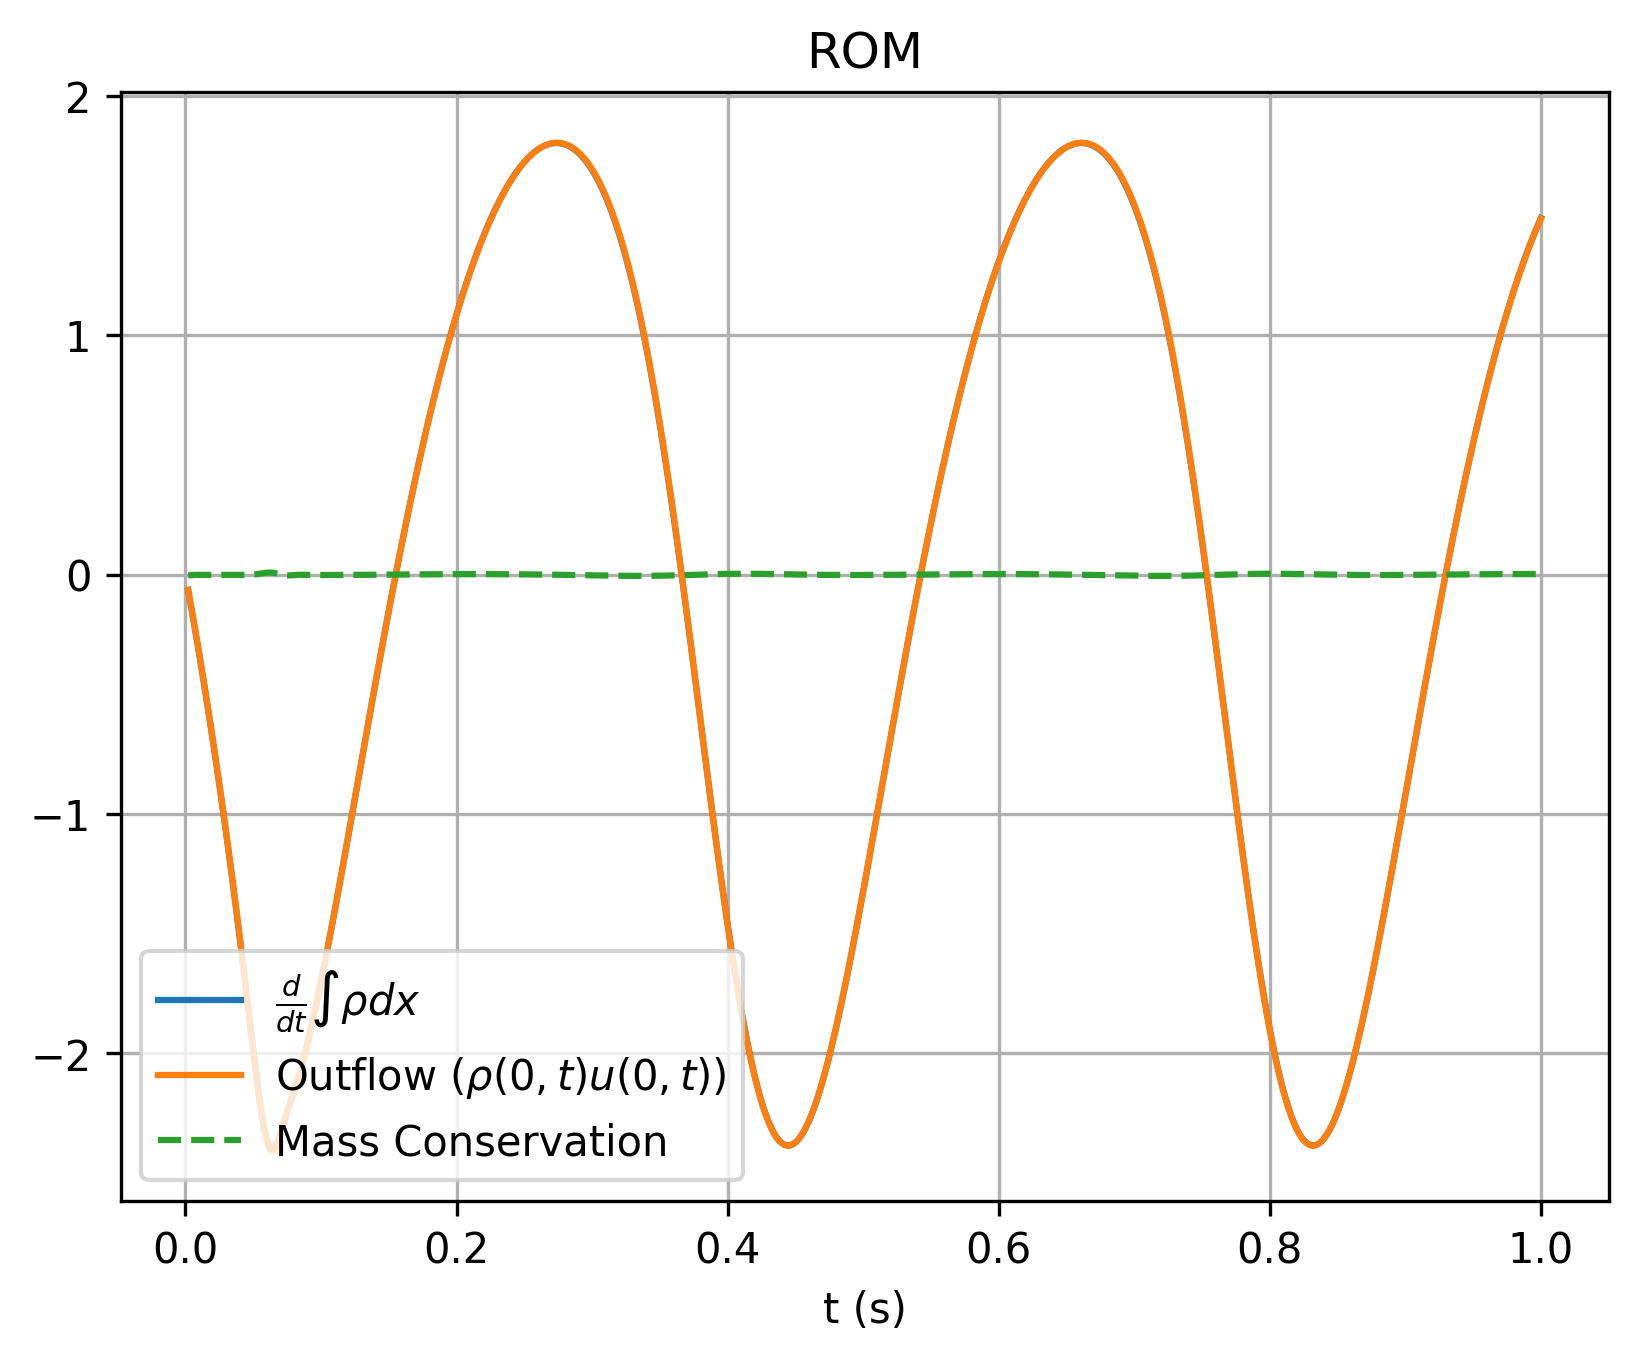

The file beside this chart, header and first rows:
, which, timesteps, mass, mass_change, outflow
0, rom, 0.002, 1.072, -0.06634, -0.063
1, rom, 0.004, 1.072, -0.1295, -0.127
2, rom, 0.006, 1.072, -0.1938, -0.192
3, rom, 0.008, 1.071, -0.2598, -0.2584
4, rom, 0.01, 1.071, -0.3273, -0.3259
5, rom, 0.012, 1.07, -0.3962, -0.3947
6, rom, 0.014, 1.069, -0.4664, -0.4649
7, rom, 0.016, 1.068, -0.5379, -0.5363
8, rom, 0.018, 1.067, -0.6108, -0.6092
9, rom, 0.02, 1.065, -0.6851, -0.6835
10, rom, 0.022, 1.064, -0.7608, -0.7592
11, rom, 0.024, 1.062, -0.8381, -0.8364
12, rom, 0.026, 1.061, -0.9168, -0.9152
13, rom, 0.028, 1.059, -0.9971, -0.9954
14, rom, 0.03, 1.057, -1.079, -1.077
15, rom, 0.032, 1.054, -1.163, -1.161
16, rom, 0.034, 1.052, -1.248, -1.246
17, rom, 0.036, 1.049, -1.335, -1.333
18, rom, 0.038, 1.047, -1.424, -1.422
19, rom, 0.04, 1.044, -1.514, -1.512
20, rom, 0.042, 1.041, -1.606, -1.605
21, rom, 0.044, 1.037, -1.7, -1.699
22, rom, 0.046, 1.034, -1.795, -1.794
23, rom, 0.048, 1.03, -1.891, -1.89
24, rom, 0.05, 1.026, -1.986, -1.986
25, rom, 0.052, 1.022, -2.079, -2.08
26, rom, 0.054, 1.018, -2.166, -2.169
27, rom, 0.056, 1.014, -2.244, -2.249
28, rom, 0.058, 1.009, -2.31, -2.316
29, rom, 0.06, 1.004, -2.359, -2.366
30, rom, 0.062, 0.9996, -2.388, -2.397
31, rom, 0.064, 0.9948, -2.398, -2.406
32, rom, 0.066, 0.99, -2.391, -2.397
33, rom, 0.068, 0.9852, -2.368, -2.372
34, rom, 0.07, 0.9805, -2.337, -2.338
35, rom, 0.072, 0.9758, -2.301, -2.3
36, rom, 0.074, 0.9713, -2.264, -2.262
37, rom, 0.076, 0.9668, -2.229, -2.226
38, rom, 0.078, 0.9624, -2.195, -2.192
39, rom, 0.08, 0.958, -2.162, -2.16
40, rom, 0.082, 0.9537, -2.128, -2.126
41, rom, 0.084, 0.9495, -2.091, -2.09
42, rom, 0.086, 0.9454, -2.051, -2.049
43, rom, 0.088, 0.9413, -2.007, -2.005
44, rom, 0.09, 0.9373, -1.96, -1.958
45, rom, 0.092, 0.9335, -1.911, -1.909
46, rom, 0.094, 0.9297, -1.86, -1.858
47, rom, 0.096, 0.926, -1.808, -1.806
48, rom, 0.098, 0.9224, -1.755, -1.752
49, rom, 0.1, 0.919, -1.7, -1.698
50, rom, 0.102, 0.9156, -1.644, -1.642
51, rom, 0.104, 0.9124, -1.586, -1.584
52, rom, 0.106, 0.9093, -1.528, -1.526
53, rom, 0.108, 0.9063, -1.468, -1.466
54, rom, 0.11, 0.9034, -1.408, -1.406
55, rom, 0.112, 0.9007, -1.347, -1.344
56, rom, 0.114, 0.898, -1.285, -1.283
57, rom, 0.116, 0.8955, -1.222, -1.22
58, rom, 0.118, 0.8932, -1.159, -1.157
59, rom, 0.12, 0.8909, -1.096, -1.094
... 440 more rows
